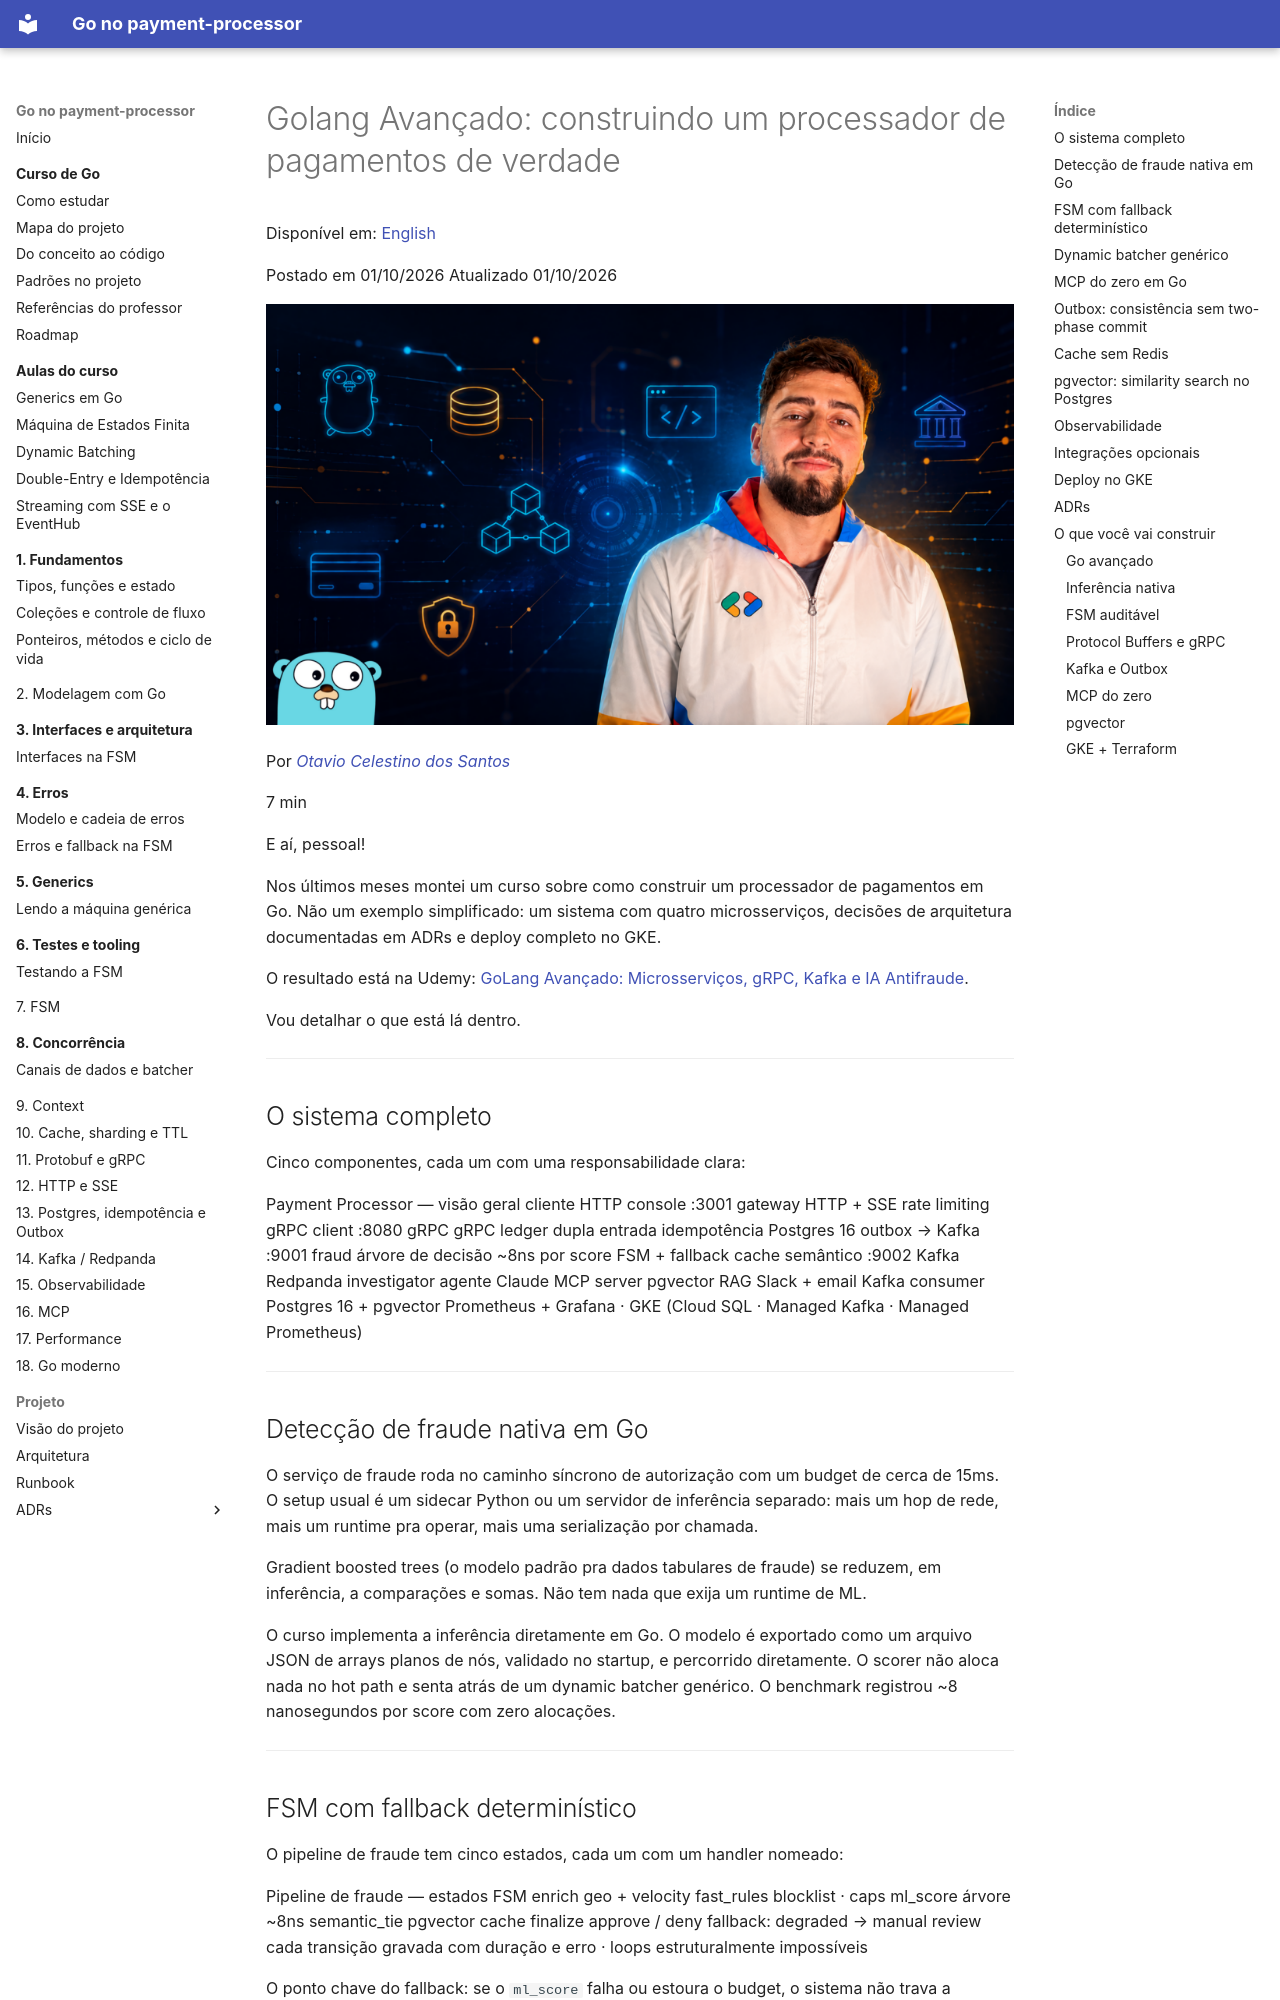

repository: racascao/sistema_pagamento_com_antifraude · page: artigos-completos/pt/golang-avancado-curso-udemy/index.html · generator: mkdocs

---
title: "Golang Avançado: construindo um processador de pagamentos de verdade"
source: "https://huncoding.com/golang-avancado-curso-udemy/"
author: "otavio_celestino"
language: "pt-br"
date: "2026-10-01"
tags: []
---

# Golang Avançado: construindo um processador de pagamentos de verdade

Disponível em:   [English](https://huncoding.com/golang-advanced-course-udemy-en/)

Postado em  01/10/2026    Atualizado  01/10/2026  

[![Preview Image](../assets/images/2026-10-01-golang-avancado-curso-e97bbc3354ab.png)](../assets/images/2026-10-01-golang-avancado-curso-e97bbc3354ab.png)

Por  *[Otavio Celestino dos Santos](https://github.com/HunCoding)*  

7 min

E aí, pessoal!

Nos últimos meses montei um curso sobre como construir um processador de pagamentos em Go. Não um exemplo simplificado: um sistema com quatro microsserviços, decisões de arquitetura documentadas em ADRs e deploy completo no GKE.

O resultado está na Udemy: [GoLang Avançado: Microsserviços, gRPC, Kafka e IA Antifraude](https://www.udemy.com/course/golang-avancado-microsservicos-grpc-kafka-ia-antifraude/?referralCode=5D3D655AEF5FF5BE7830).

Vou detalhar o que está lá dentro.

---

## O sistema completo

Cinco componentes, cada um com uma responsabilidade clara:

Payment Processor — visão geral  cliente HTTP  console :3001   gateway HTTP + SSE rate limiting gRPC client :8080  gRPC gRPC   ledger dupla entrada idempotência Postgres 16 outbox → Kafka :9001    fraud árvore de decisão ~8ns por score FSM + fallback cache semântico :9002    Kafka Redpanda    investigator agente Claude MCP server pgvector RAG Slack + email Kafka consumer    Postgres 16 + pgvector  Prometheus + Grafana · GKE (Cloud SQL · Managed Kafka · Managed Prometheus)

---

## Detecção de fraude nativa em Go

O serviço de fraude roda no caminho síncrono de autorização com um budget de cerca de 15ms. O setup usual é um sidecar Python ou um servidor de inferência separado: mais um hop de rede, mais um runtime pra operar, mais uma serialização por chamada.

Gradient boosted trees (o modelo padrão pra dados tabulares de fraude) se reduzem, em inferência, a comparações e somas. Não tem nada que exija um runtime de ML.

O curso implementa a inferência diretamente em Go. O modelo é exportado como um arquivo JSON de arrays planos de nós, validado no startup, e percorrido diretamente. O scorer não aloca nada no hot path e senta atrás de um dynamic batcher genérico. O benchmark registrou ~8 nanosegundos por score com zero alocações.

---
